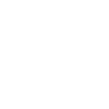
t = 0.00 s
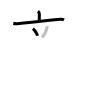
t = 3.25 s
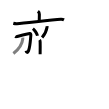
t = 6.50 s
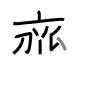
t = 9.50 s
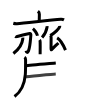
t = 12.75 s
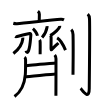
t = 16.00 s

The animated SVG that drew these frames (rendered in a browser with its animation timeline set to each time). Animation: 16 SMIL elements (animate=16); one cycle of 16.00 s.

<svg width="109px" height="109px" viewBox="0 0 px 109px" xmlns="http://www.w3.org/2000/svg" xmlns:xlink="http://www.w3.org/1999/xlink" xml:space="preserve" version="1.1"  baseProfile="full">
<path d="M37.92,11.25c0.54,0.42,1.44,2.05,1.44,2.89c0,3.09-0.17,4.5-0.07,7.12" style="fill:none;stroke:black;stroke-width:3;opacity:0">
  <animate attributeType="CSS" attributeName="opacity" from="0" to="1" begin="0s" dur="1s" repeatCount="Indefinite" fill="freeze" />
</path>
<path d="M13.29,23.19c1.21,0.34,2.26,0.59,3.66,0.48c8.47-0.67,34.24-3.68,43.87-4.38c1.42-0.1,2.14,0.04,3.2,0.61" style="fill:none;stroke:black;stroke-width:3;opacity:0">
  <animate attributeType="CSS" attributeName="opacity" from="0" to="1" begin="1s" dur="1s" repeatCount="Indefinite" fill="freeze" />
</path>
<path d="M32.92,28.58c1.62,1.26,4.18,5.18,4.58,7.13" style="fill:none;stroke:black;stroke-width:3;opacity:0">
  <animate attributeType="CSS" attributeName="opacity" from="0" to="1" begin="2s" dur="1s" repeatCount="Indefinite" fill="freeze" />
</path>
<path d="M47.05,26.14c0.01,0.27,0.03,0.69-0.03,1.07c-0.34,2.26-2.28,7.22-4.93,10.25" style="fill:none;stroke:black;stroke-width:3;opacity:0">
  <animate attributeType="CSS" attributeName="opacity" from="0" to="1" begin="3s" dur="1s" repeatCount="Indefinite" fill="freeze" />
</path>
<path d="M39.61,39.83c0.3,0.4,0.5,0.86,0.53,2.17c0.12,6.28-0.01,10.11-0.01,12.25" style="fill:none;stroke:black;stroke-width:3;opacity:0">
  <animate attributeType="CSS" attributeName="opacity" from="0" to="1" begin="4s" dur="1s" repeatCount="Indefinite" fill="freeze" />
</path>
<path d="M15.16,36.5c0.37,0.23,1.16,0.2,1.48,0.12c2.63-0.63,11.59-2.81,13.04-3.04c0.95-0.15,1.26,0.69,1.16,1.74c-0.55,5.84-0.68,11.14-2.35,15.58c-0.87,2.33-1.89,1.59-2.53-0.23" style="fill:none;stroke:black;stroke-width:3;opacity:0">
  <animate attributeType="CSS" attributeName="opacity" from="0" to="1" begin="5s" dur="1s" repeatCount="Indefinite" fill="freeze" />
</path>
<path d="M22.8,37.52c0.03,0.38,0.01,0.96-0.05,1.51c-0.5,4.71-2.5,9.21-9.36,14.47" style="fill:none;stroke:black;stroke-width:3;opacity:0">
  <animate attributeType="CSS" attributeName="opacity" from="0" to="1" begin="6s" dur="1s" repeatCount="Indefinite" fill="freeze" />
</path>
<path d="M59.71,25.89c0.03,0.22,0.05,0.56-0.05,0.87c-0.61,1.84-4.68,6.35-9.48,8.83" style="fill:none;stroke:black;stroke-width:3;opacity:0">
  <animate attributeType="CSS" attributeName="opacity" from="0" to="1" begin="7s" dur="1s" repeatCount="Indefinite" fill="freeze" />
</path>
<path d="M50.62,35.27c0.28,0.61,0.5,1.43,0.5,2.34c0,0.92-0.07,9.32-0.07,10.75c0,1.43,0.07,1.83,0.99,0.81c0.92-1.02,5.77-5.56,6.34-6.17" style="fill:none;stroke:black;stroke-width:3;opacity:0">
  <animate attributeType="CSS" attributeName="opacity" from="0" to="1" begin="8s" dur="1s" repeatCount="Indefinite" fill="freeze" />
</path>
<path d="M57.15,37.86c3.74,2.26,6.65,8.22,8.33,12.33" style="fill:none;stroke:black;stroke-width:3;opacity:0">
  <animate attributeType="CSS" attributeName="opacity" from="0" to="1" begin="9s" dur="1s" repeatCount="Indefinite" fill="freeze" />
</path>
<path d="M24.46,57.32c0.83,0.54,1.13,1.9,1.13,2.48c0,3.14-0.16,13.25-0.25,14.46c-0.54,6.92-2.65,16.33-10.84,22.2" style="fill:none;stroke:black;stroke-width:3;opacity:0">
  <animate attributeType="CSS" attributeName="opacity" from="0" to="1" begin="10s" dur="1s" repeatCount="Indefinite" fill="freeze" />
</path>
<path d="M25.47,65.82c3.45-0.57,27.87-2.57,30.31-2.82" style="fill:none;stroke:black;stroke-width:3;opacity:0">
  <animate attributeType="CSS" attributeName="opacity" from="0" to="1" begin="11s" dur="1s" repeatCount="Indefinite" fill="freeze" />
</path>
<path d="M25.27,76.63c3.11-0.13,26.33-2.38,30.49-2.59" style="fill:none;stroke:black;stroke-width:3;opacity:0">
  <animate attributeType="CSS" attributeName="opacity" from="0" to="1" begin="12s" dur="1s" repeatCount="Indefinite" fill="freeze" />
</path>
<path d="M54.71,55.01c0.48,0.56,1.27,2.71,1.27,3.83c0,4.4-0.01,33.65-0.06,36.8" style="fill:none;stroke:black;stroke-width:3;opacity:0">
  <animate attributeType="CSS" attributeName="opacity" from="0" to="1" begin="13s" dur="1s" repeatCount="Indefinite" fill="freeze" />
</path>
<path d="M71.27,29.58c0.98,0.92,1.67,1.99,1.76,5.02C73.42,49.16,73,69.79,73,74.75" style="fill:none;stroke:black;stroke-width:3;opacity:0">
  <animate attributeType="CSS" attributeName="opacity" from="0" to="1" begin="14s" dur="1s" repeatCount="Indefinite" fill="freeze" />
</path>
<path d="M87.77,14.08c0.98,0.92,1.67,1.99,1.76,5.02c0.4,14.55-0.26,64.16-0.26,69.12c0,13.14-7.21,1.5-8.71,0.25" style="fill:none;stroke:black;stroke-width:3;opacity:0">
  <animate attributeType="CSS" attributeName="opacity" from="0" to="1" begin="15s" dur="1s" repeatCount="Indefinite" fill="freeze" />
</path>
</svg>
